Photos from the image-classification dataset "Roboflow Dataset" in the GitHub repository AYUSHMSINGH2004/PoultryHealth-Intelligence. Its 5 classes are: bumblefoot, fowlpox, healthy, coryza, CRD.

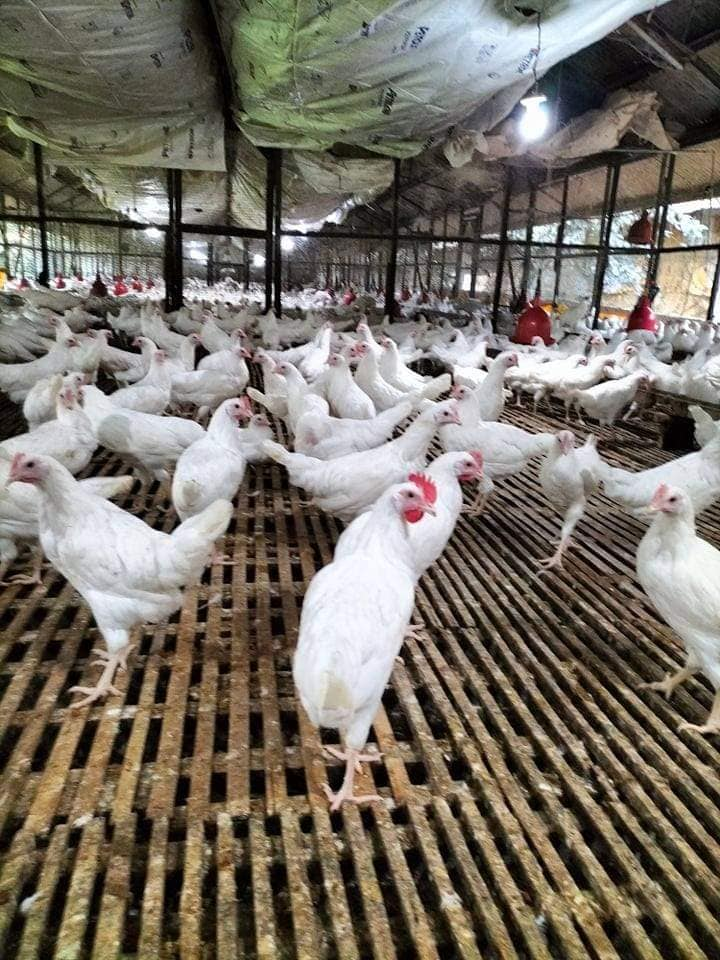
Label: healthy

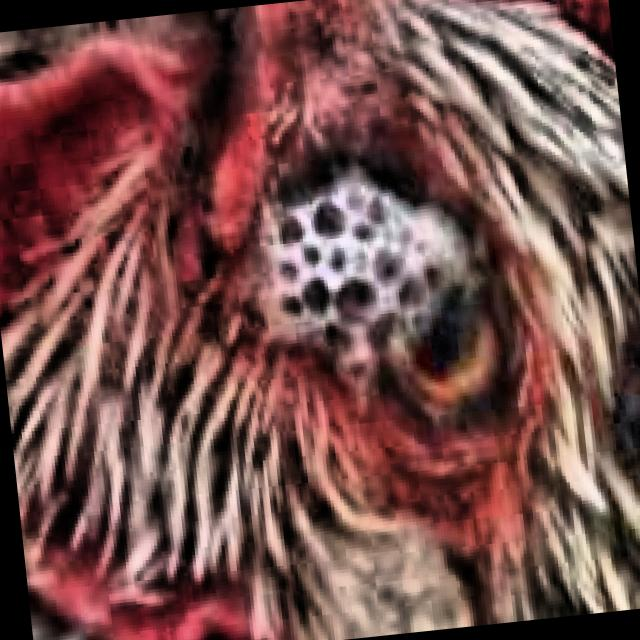
Label: CRD

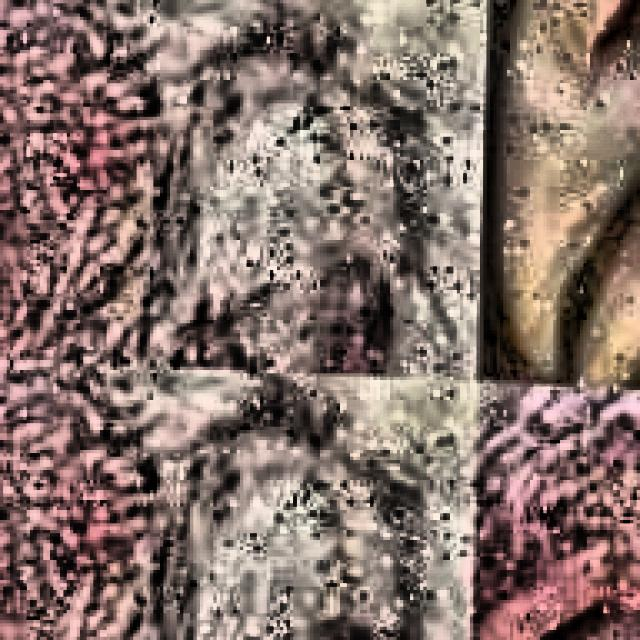
Label: CRD

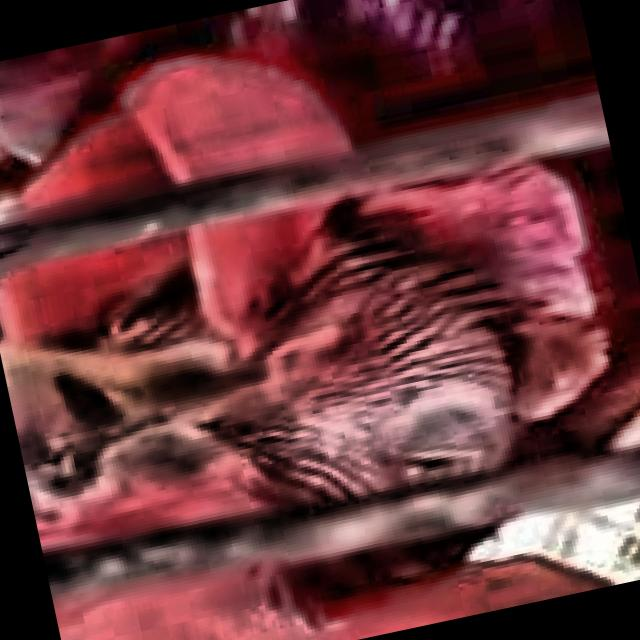
Label: coryza

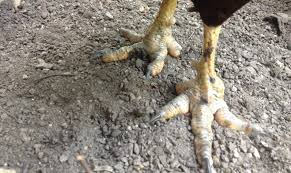
Label: bumblefoot

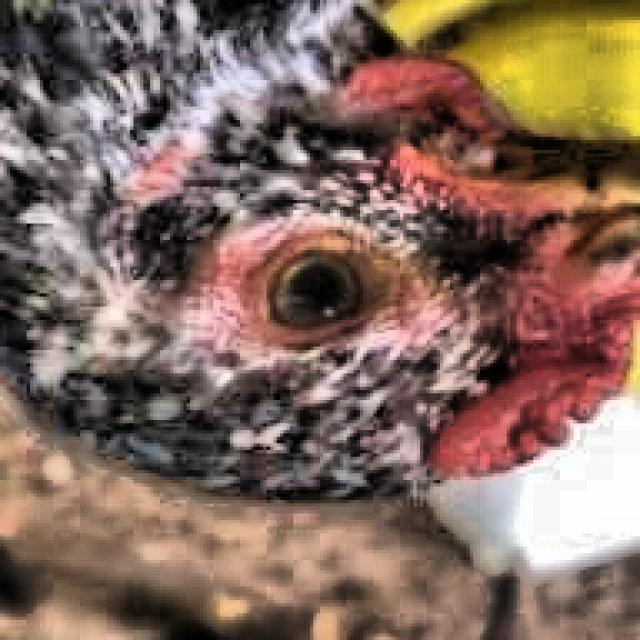
Label: healthy
